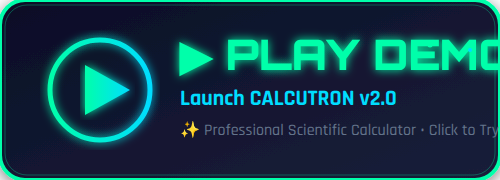
t = 0.00 s
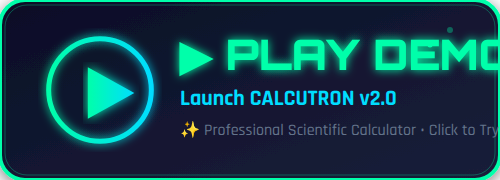
t = 0.50 s
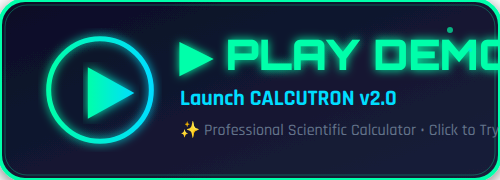
t = 1.00 s
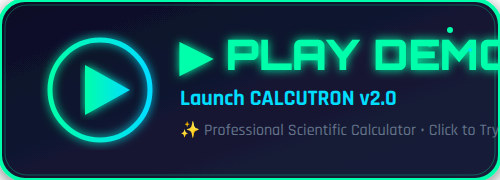
t = 1.50 s
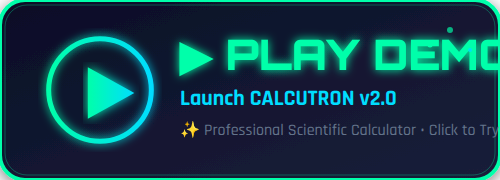
t = 2.00 s
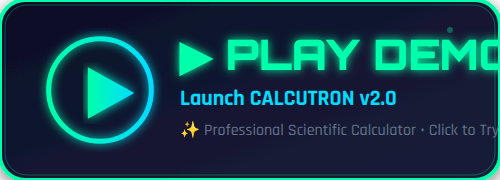
t = 2.50 s

The animated SVG that drew these frames (rendered in a browser with its animation timeline set to each time). Animation: 9 SMIL elements (animate=8,animateTransform=1); one cycle of 3.00 s, repeats indefinitely.

<svg width="500" height="180" xmlns="http://www.w3.org/2000/svg">
  <!-- Definitions -->
  <defs>
    <linearGradient id="bgGradient" x1="0%" y1="0%" x2="100%" y2="100%">
      <stop offset="0%" style="stop-color:#0a0e27;stop-opacity:1" />
      <stop offset="100%" style="stop-color:#1a1f3a;stop-opacity:1" />
    </linearGradient>
    <linearGradient id="playGradient" x1="0%" y1="0%" x2="100%" y2="0%">
      <stop offset="0%" style="stop-color:#00ffaa;stop-opacity:1" />
      <stop offset="100%" style="stop-color:#00ddff;stop-opacity:1" />
    </linearGradient>
    <filter id="glow">
      <feGaussianBlur stdDeviation="5" result="coloredBlur"/>
      <feMerge>
        <feMergeNode in="coloredBlur"/>
        <feMergeNode in="SourceGraphic"/>
      </feMerge>
    </filter>
    <filter id="shadow">
      <feDropShadow dx="0" dy="4" stdDeviation="8" flood-color="#000000" flood-opacity="0.5"/>
    </filter>
  </defs>
  
  <!-- Animated background glow rings -->
  <circle cx="100" cy="90" r="60" fill="none" stroke="#00ffaa" stroke-width="2" opacity="0.3">
    <animate attributeName="r" from="60" to="80" dur="2s" repeatCount="indefinite"/>
    <animate attributeName="opacity" from="0.3" to="0" dur="2s" repeatCount="indefinite"/>
  </circle>
  <circle cx="100" cy="90" r="60" fill="none" stroke="#00ddff" stroke-width="2" opacity="0.3">
    <animate attributeName="r" from="60" to="80" dur="2s" begin="1s" repeatCount="indefinite"/>
    <animate attributeName="opacity" from="0.3" to="0" dur="2s" begin="1s" repeatCount="indefinite"/>
  </circle>
  
  <!-- Main button background with shadow -->
  <rect width="500" height="180" rx="25" fill="url(#bgGradient)" stroke="#00ffaa" stroke-width="4" filter="url(#shadow)"/>
  
  <!-- Inner glow border -->
  <rect x="5" y="5" width="490" height="170" rx="22" fill="none" stroke="#00ffaa" stroke-width="1" opacity="0.3"/>
  
  <!-- Play circle with pulsing animation -->
  <circle cx="100" cy="90" r="50" fill="none" stroke="url(#playGradient)" stroke-width="5" filter="url(#glow)">
    <animate attributeName="r" values="50;52;50" dur="1.5s" repeatCount="indefinite"/>
  </circle>
  
  <!-- Play triangle with pulse -->
  <polygon points="85,65 85,115 130,90" fill="url(#playGradient)" filter="url(#glow)">
    <animateTransform attributeName="transform" type="scale" values="1;1.05;1" dur="1.5s" repeatCount="indefinite" additive="sum"/>
  </polygon>
  
  <!-- Text elements -->
  <text x="180" y="70" font-family="Orbitron, Arial, sans-serif" font-size="42" fill="#00ffaa" font-weight="900" filter="url(#glow)">
    ▶ PLAY DEMO
  </text>
  
  <text x="180" y="105" font-family="Rajdhani, Arial, sans-serif" font-size="22" fill="#00ddff" font-weight="700">
    Launch CALCUTRON v2.0
  </text>
  
  <text x="180" y="135" font-family="Rajdhani, Arial, sans-serif" font-size="16" fill="#64748b" font-weight="500">
    ✨ Professional Scientific Calculator • Click to Try Live →
  </text>
  
  <!-- Sparkle effects -->
  <circle cx="450" cy="30" r="3" fill="#00ffaa">
    <animate attributeName="opacity" values="0;1;0" dur="3s" repeatCount="indefinite"/>
  </circle>
  <circle cx="470" cy="50" r="2" fill="#00ddff">
    <animate attributeName="opacity" values="0;1;0" dur="2.5s" begin="0.5s" repeatCount="indefinite"/>
  </circle>
  <circle cx="430" cy="45" r="2.5" fill="#00ffaa">
    <animate attributeName="opacity" values="0;1;0" dur="2s" begin="1s" repeatCount="indefinite"/>
  </circle>
</svg>
